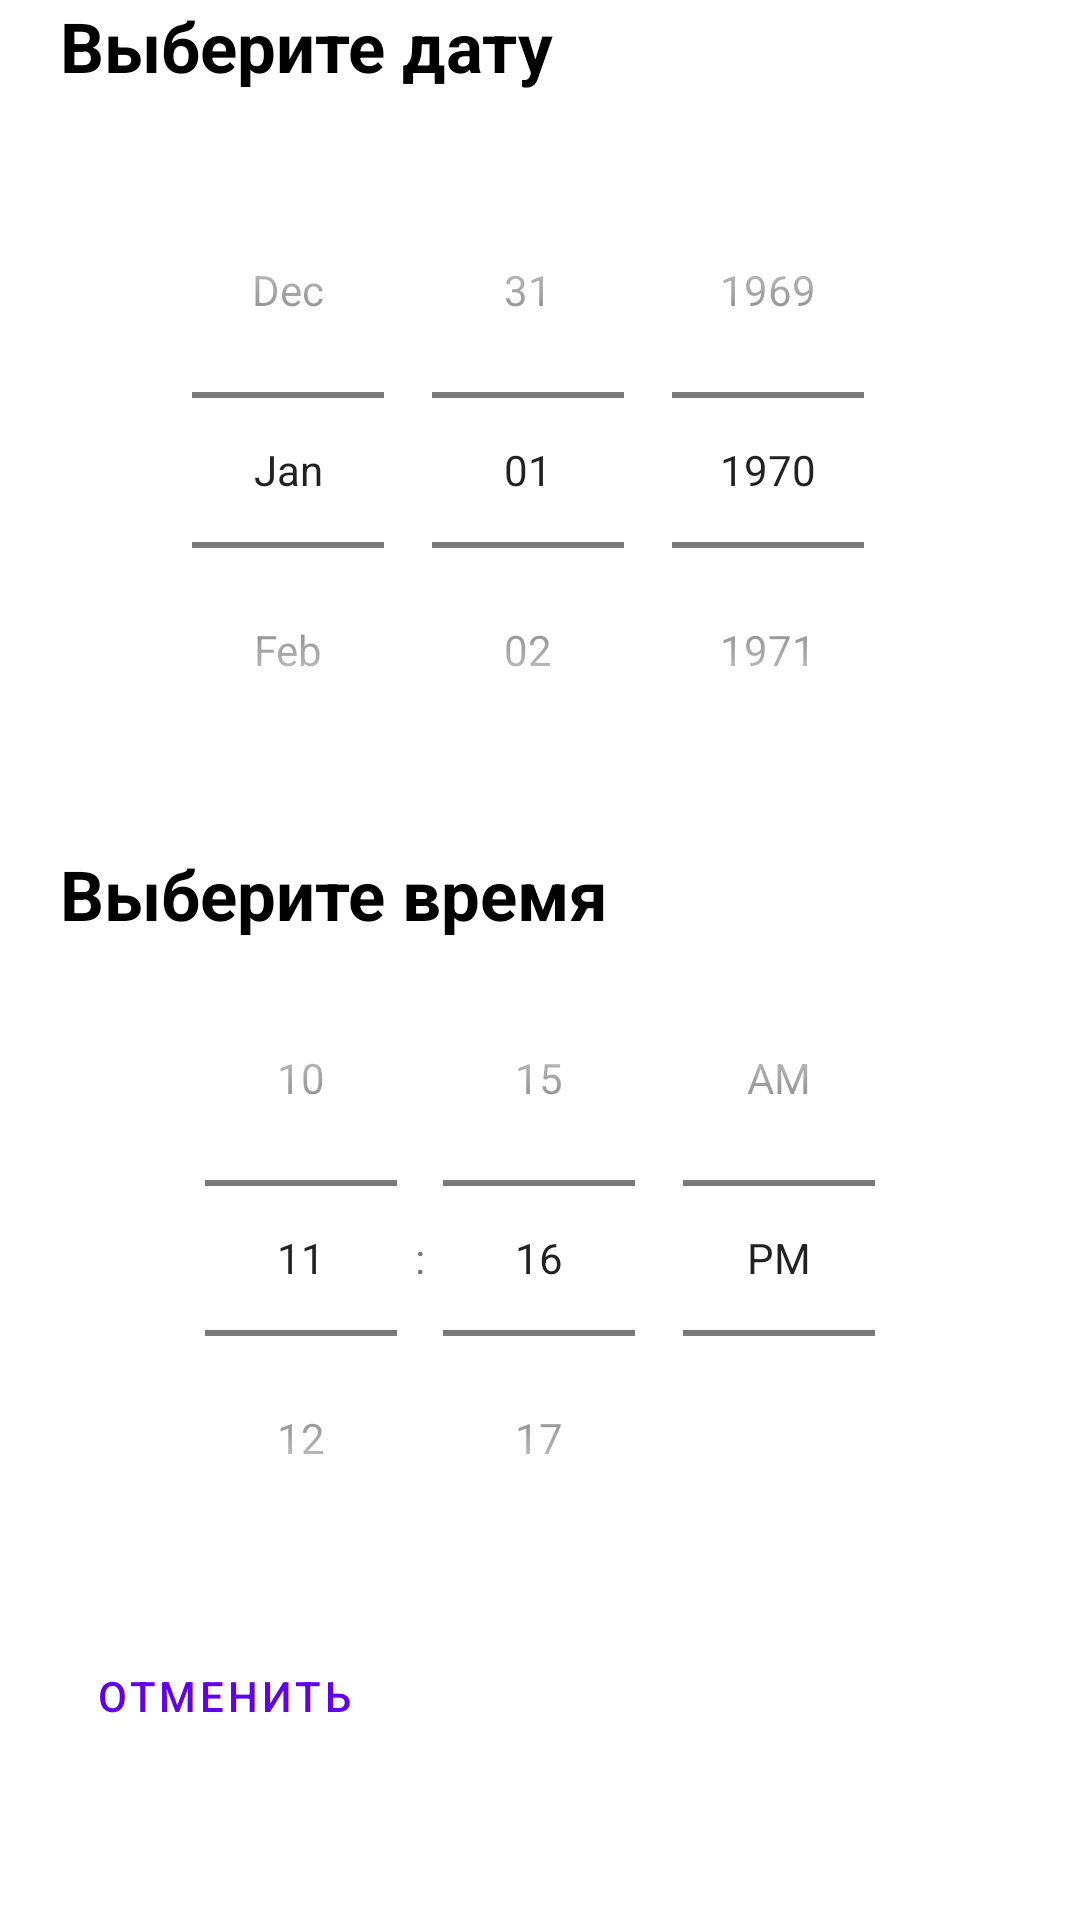

Reconstruct the res/layout file that produces this screen, plus the resources it refers to.
<!-- AndroidManifest.xml: application theme Theme.Noter -->
<!-- res/layout/create_notification_fragment.xml -->
<?xml version="1.0" encoding="utf-8"?>
<androidx.constraintlayout.widget.ConstraintLayout xmlns:android="http://schemas.android.com/apk/res/android"
    xmlns:app="http://schemas.android.com/apk/res-auto"
    xmlns:tools="http://schemas.android.com/tools"
    android:layout_width="match_parent"
    app:layout_behavior="com.example.noter.presentation.dialogs.create_notification.CreateNotificationBottomSheetBehavior"
    android:layout_height="match_parent">

    <TextView
        android:id="@+id/tv_select_date"
        android:layout_width="wrap_content"
        android:layout_height="wrap_content"
        android:layout_marginStart="20dp"
        android:text="Выберите дату"
        android:textColor="@color/black"
        android:textSize="23sp"
        android:textStyle="bold"
        app:layout_constraintStart_toStartOf="parent"
        app:layout_constraintTop_toTopOf="parent" />

    <DatePicker
        android:id="@+id/notification_date_picker"
        android:layout_width="match_parent"
        android:layout_height="wrap_content"
        android:layout_marginTop="20dp"
        android:calendarViewShown="false"
        android:datePickerMode="spinner"
        app:layout_constraintEnd_toEndOf="parent"
        app:layout_constraintStart_toStartOf="parent"
        app:layout_constraintTop_toBottomOf="@id/tv_select_date" />

    <TextView
        android:id="@+id/tv_select_time"
        android:layout_width="wrap_content"
        android:layout_height="wrap_content"
        android:layout_marginStart="20dp"
        android:layout_marginTop="20dp"
        android:text="Выберите время"
        android:textColor="@color/black"
        android:textSize="23sp"
        android:textStyle="bold"
        app:layout_constraintStart_toStartOf="parent"
        app:layout_constraintTop_toBottomOf="@id/notification_date_picker" />

    <TimePicker
        android:id="@+id/notification_time_picker"
        android:layout_width="match_parent"
        android:layout_height="wrap_content"
        android:timePickerMode="spinner"
        app:layout_constraintEnd_toEndOf="parent"
        app:layout_constraintStart_toStartOf="parent"
        app:layout_constraintTop_toBottomOf="@id/tv_select_time" />

    <Button
        android:id="@+id/btn_confirm"
        style="@style/Widget.MaterialComponents.Button"
        android:layout_width="wrap_content"
        android:layout_height="wrap_content"
        android:text="Подтвердить"
        android:layout_margin="16dp"
        app:layout_constraintEnd_toEndOf="parent"
        app:layout_constraintTop_toBottomOf="@+id/notification_time_picker" />

    <Button
        android:id="@+id/btn_cancel"
        style="@style/Widget.MaterialComponents.Button.OutlinedButton"
        android:layout_width="wrap_content"
        android:layout_height="wrap_content"
        android:text="Отменить"
        android:layout_margin="16dp"
        app:layout_constraintStart_toStartOf="parent"
        app:layout_constraintTop_toBottomOf="@+id/notification_time_picker" />
</androidx.constraintlayout.widget.ConstraintLayout>
<!-- resources referenced by this layout -->
<resources>
  <color name="black">#FF000000</color>
  <style name="Theme.Noter" parent="Theme.MaterialComponents.DayNight.NoActionBar">
          
          <item name="colorPrimary">@color/purple_500</item>
          <item name="colorPrimaryVariant">@color/purple_700</item>
          <item name="colorOnPrimary">@color/white</item>
          
          <item name="colorSecondary">@color/teal_200</item>
          <item name="colorSecondaryVariant">@color/teal_700</item>
          <item name="colorOnSecondary">@color/black</item>
          
          <item name="android:statusBarColor" tools:targetApi="l">?attr/colorPrimaryVariant</item>
          
          <item name="bottomSheetDialogTheme">@style/CustomBottomSheetDialog</item>
      </style>
  <color name="purple_500">#FF6200EE</color>
  <color name="purple_700">#FF3700B3</color>
  <color name="white">#FFFFFFFF</color>
  <color name="teal_200">#FF03DAC5</color>
  <color name="teal_700">#FF018786</color>
</resources>
